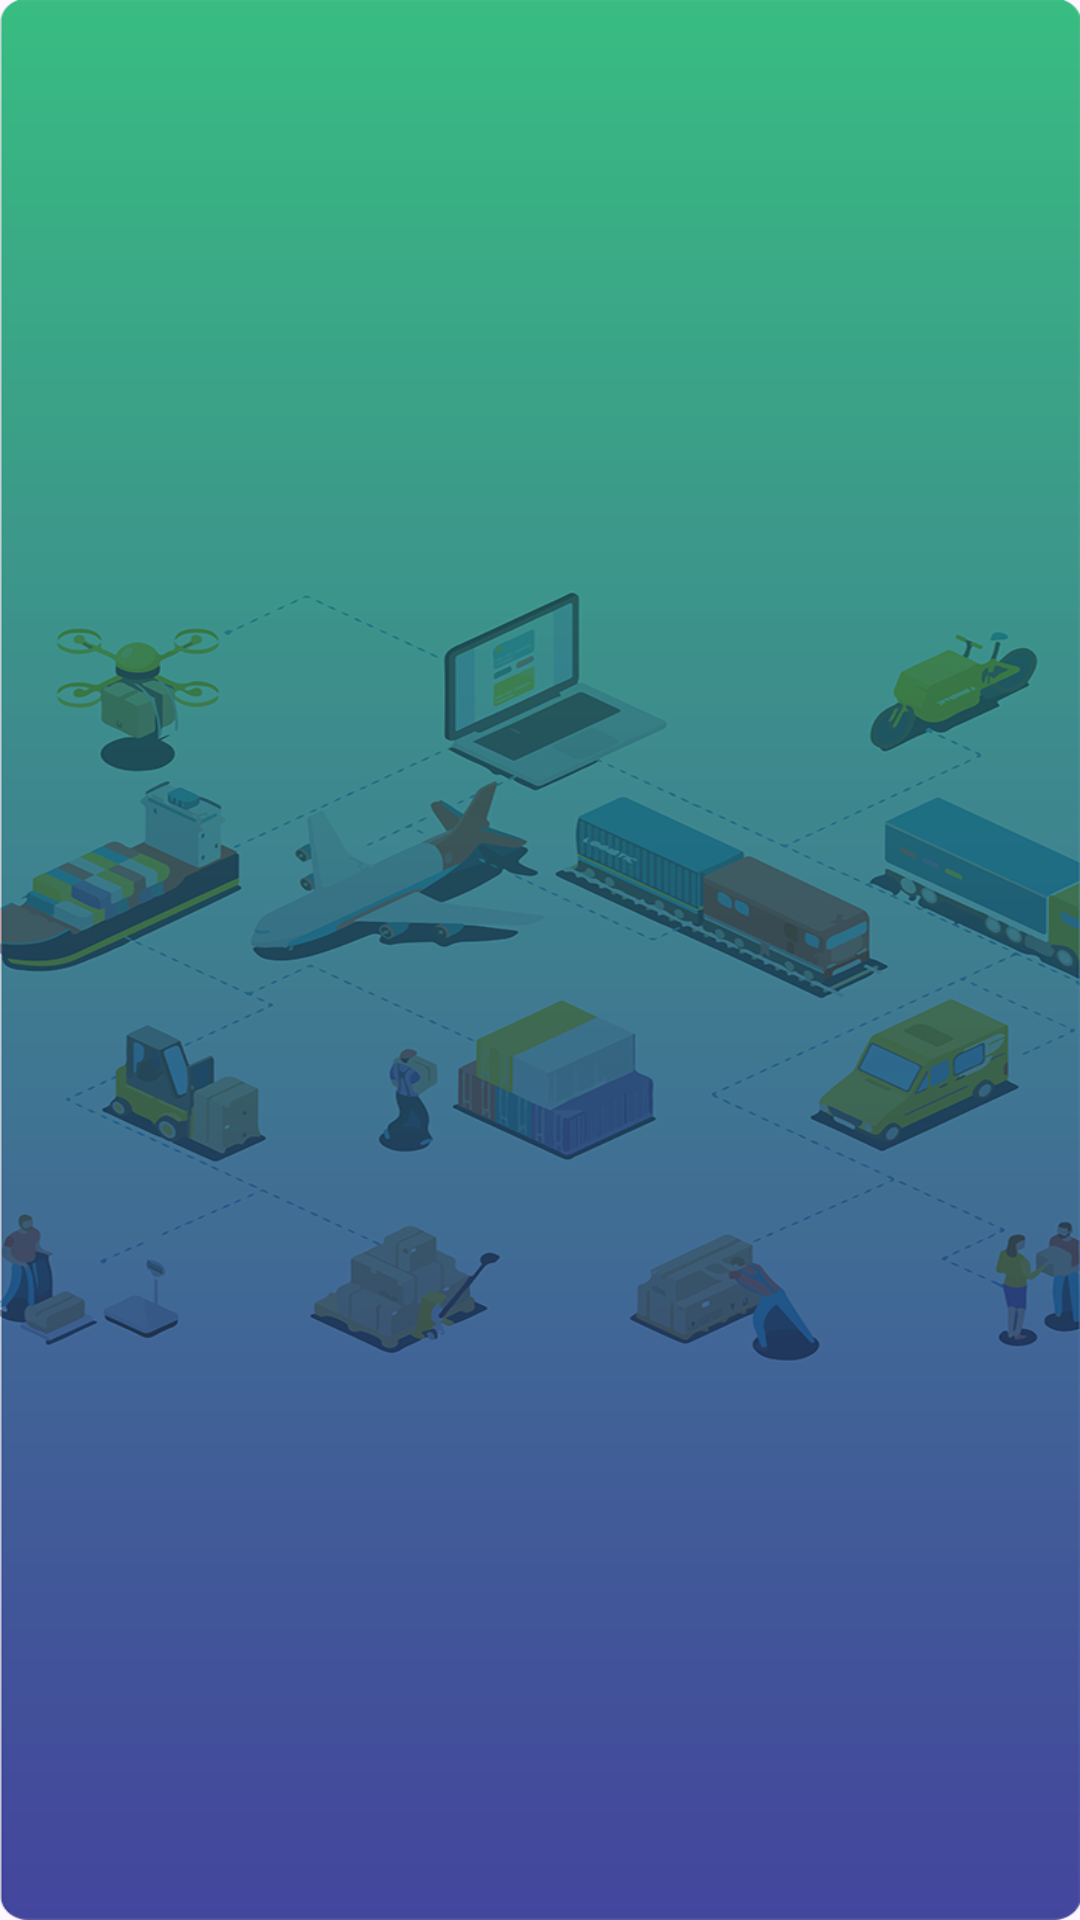

This screen was rendered from an Android layout file. Write that file and the resources it references.
<!-- AndroidManifest.xml: application theme Theme.Gmarek -->
<!-- res/layout/activity_show.xml -->
<?xml version="1.0" encoding="utf-8"?>
<androidx.constraintlayout.widget.ConstraintLayout xmlns:android="http://schemas.android.com/apk/res/android"
    xmlns:app="http://schemas.android.com/apk/res-auto"
    xmlns:tools="http://schemas.android.com/tools"
    android:layout_width="match_parent"
    android:layout_height="match_parent"
    android:background="@drawable/show_bg"
    tools:context=".Show">

    <androidx.recyclerview.widget.RecyclerView
        android:id="@+id/rv_cert"
        android:layout_width="0dp"
        android:layout_height="0dp"
        android:layout_marginStart="1dp"
        android:layout_marginTop="1dp"
        android:layout_marginEnd="1dp"
        android:layout_marginBottom="1dp"
        app:layout_constraintBottom_toBottomOf="parent"
        app:layout_constraintEnd_toEndOf="parent"
        app:layout_constraintStart_toStartOf="parent"
        app:layout_constraintTop_toTopOf="parent" />
</androidx.constraintlayout.widget.ConstraintLayout>
<!-- resources referenced by this layout -->
<resources>
  <!-- drawable show_bg: png bitmap (drawable, 215288 bytes) -->
  <style name="Theme.Gmarek" parent="Base.Theme.Gmarek" />
  <style name="Base.Theme.Gmarek" parent="Theme.Material3.DayNight.NoActionBar">
          
          
          <item name="android:statusBarColor">@color/primary</item>
      </style>
  <color name="primary">#4a4cf6</color>
</resources>
